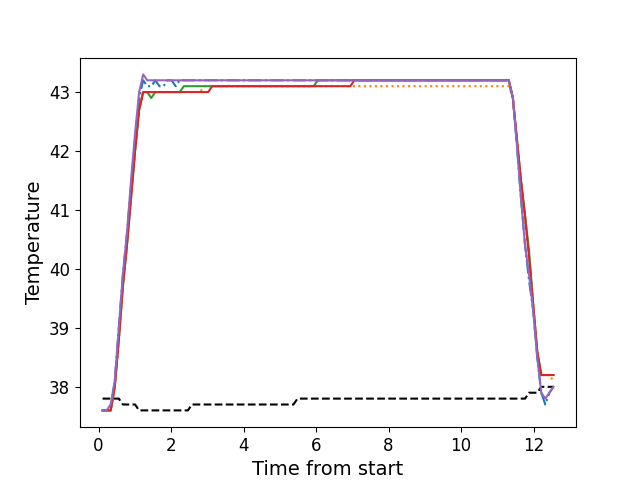

The table this chart was drawn from, first rows:
, times, neutral, z1, z2, z3, z4, z5
0, 0.11, 37.8, 37.6, 37.6, 37.6, 37.6, 37.6
1, 0.222, 37.8, 37.6, 37.6, 37.6, 37.6, 37.6
2, 0.334, 37.8, 37.6, 37.6, 37.6, 37.6, 37.7
3, 0.447, 37.8, 38.1, 38.0, 38.0, 38.0, 38.1
4, 0.559, 37.8, 39.0, 38.8, 38.8, 38.8, 39.0
5, 0.67, 37.7, 39.9, 39.7, 39.7, 39.7, 39.9
6, 0.783, 37.7, 40.6, 40.4, 40.4, 40.4, 40.6
7, 0.895, 37.7, 41.4, 41.2, 41.2, 41.2, 41.5
8, 1.007, 37.7, 42.2, 42.0, 42.0, 42.0, 42.3
9, 1.119, 37.6, 42.9, 42.7, 42.7, 42.7, 43.0
10, 1.231, 37.6, 43.2, 43.0, 43.0, 43.0, 43.3
11, 1.343, 37.6, 43.1, 43.0, 43.0, 43.0, 43.2
12, 1.454, 37.6, 43.1, 43.0, 42.9, 43.0, 43.2
13, 1.567, 37.6, 43.2, 43.0, 43.0, 43.0, 43.2
14, 1.679, 37.6, 43.1, 43.0, 43.0, 43.0, 43.2
15, 1.791, 37.6, 43.1, 43.0, 43.0, 43.0, 43.2
16, 1.903, 37.6, 43.2, 43.0, 43.0, 43.0, 43.2
17, 2.016, 37.6, 43.2, 43.0, 43.0, 43.0, 43.2
18, 2.127, 37.6, 43.1, 43.0, 43.0, 43.0, 43.2
19, 2.24, 37.6, 43.2, 43.0, 43.0, 43.0, 43.2
20, 2.352, 37.6, 43.2, 43.0, 43.1, 43.0, 43.2
21, 2.464, 37.6, 43.2, 43.0, 43.1, 43.0, 43.2
22, 2.576, 37.7, 43.2, 43.0, 43.1, 43.0, 43.2
23, 2.687, 37.7, 43.2, 43.0, 43.1, 43.0, 43.2
24, 2.799, 37.7, 43.2, 43.0, 43.1, 43.0, 43.2
25, 2.912, 37.7, 43.2, 43.1, 43.1, 43.0, 43.2
26, 3.024, 37.7, 43.2, 43.1, 43.1, 43.0, 43.2
27, 3.136, 37.7, 43.2, 43.1, 43.1, 43.1, 43.2
28, 3.248, 37.7, 43.2, 43.1, 43.1, 43.1, 43.2
29, 3.36, 37.7, 43.2, 43.1, 43.1, 43.1, 43.2
30, 3.472, 37.7, 43.2, 43.1, 43.1, 43.1, 43.2
31, 3.584, 37.7, 43.2, 43.1, 43.1, 43.1, 43.2
32, 3.696, 37.7, 43.2, 43.1, 43.1, 43.1, 43.2
33, 3.808, 37.7, 43.2, 43.1, 43.1, 43.1, 43.2
34, 3.919, 37.7, 43.2, 43.1, 43.1, 43.1, 43.2
35, 4.032, 37.7, 43.2, 43.1, 43.1, 43.1, 43.2
36, 4.144, 37.7, 43.2, 43.1, 43.1, 43.1, 43.2
37, 4.256, 37.7, 43.2, 43.1, 43.1, 43.1, 43.2
38, 4.369, 37.7, 43.2, 43.1, 43.1, 43.1, 43.2
39, 4.48, 37.7, 43.2, 43.1, 43.1, 43.1, 43.2
40, 4.592, 37.7, 43.2, 43.1, 43.1, 43.1, 43.2
41, 4.704, 37.7, 43.2, 43.1, 43.1, 43.1, 43.2
42, 4.816, 37.7, 43.2, 43.1, 43.1, 43.1, 43.2
43, 4.928, 37.7, 43.2, 43.1, 43.1, 43.1, 43.2
44, 5.041, 37.7, 43.2, 43.1, 43.1, 43.1, 43.2
45, 5.153, 37.7, 43.2, 43.1, 43.1, 43.1, 43.2
46, 5.265, 37.7, 43.2, 43.1, 43.1, 43.1, 43.2
47, 5.376, 37.7, 43.2, 43.1, 43.1, 43.1, 43.2
48, 5.488, 37.8, 43.2, 43.1, 43.1, 43.1, 43.2
49, 5.602, 37.8, 43.2, 43.1, 43.1, 43.1, 43.2
50, 5.713, 37.8, 43.2, 43.1, 43.1, 43.1, 43.2
51, 5.824, 37.8, 43.2, 43.1, 43.1, 43.1, 43.2
52, 5.936, 37.8, 43.2, 43.1, 43.1, 43.1, 43.2
53, 6.049, 37.8, 43.2, 43.1, 43.2, 43.1, 43.2
54, 6.162, 37.8, 43.2, 43.1, 43.2, 43.1, 43.2
55, 6.273, 37.8, 43.2, 43.1, 43.2, 43.1, 43.2
56, 6.386, 37.8, 43.2, 43.1, 43.2, 43.1, 43.2
57, 6.497, 37.8, 43.2, 43.1, 43.2, 43.1, 43.2
58, 6.61, 37.8, 43.2, 43.1, 43.2, 43.1, 43.2
59, 6.722, 37.8, 43.2, 43.1, 43.2, 43.1, 43.2
... 52 more rows
